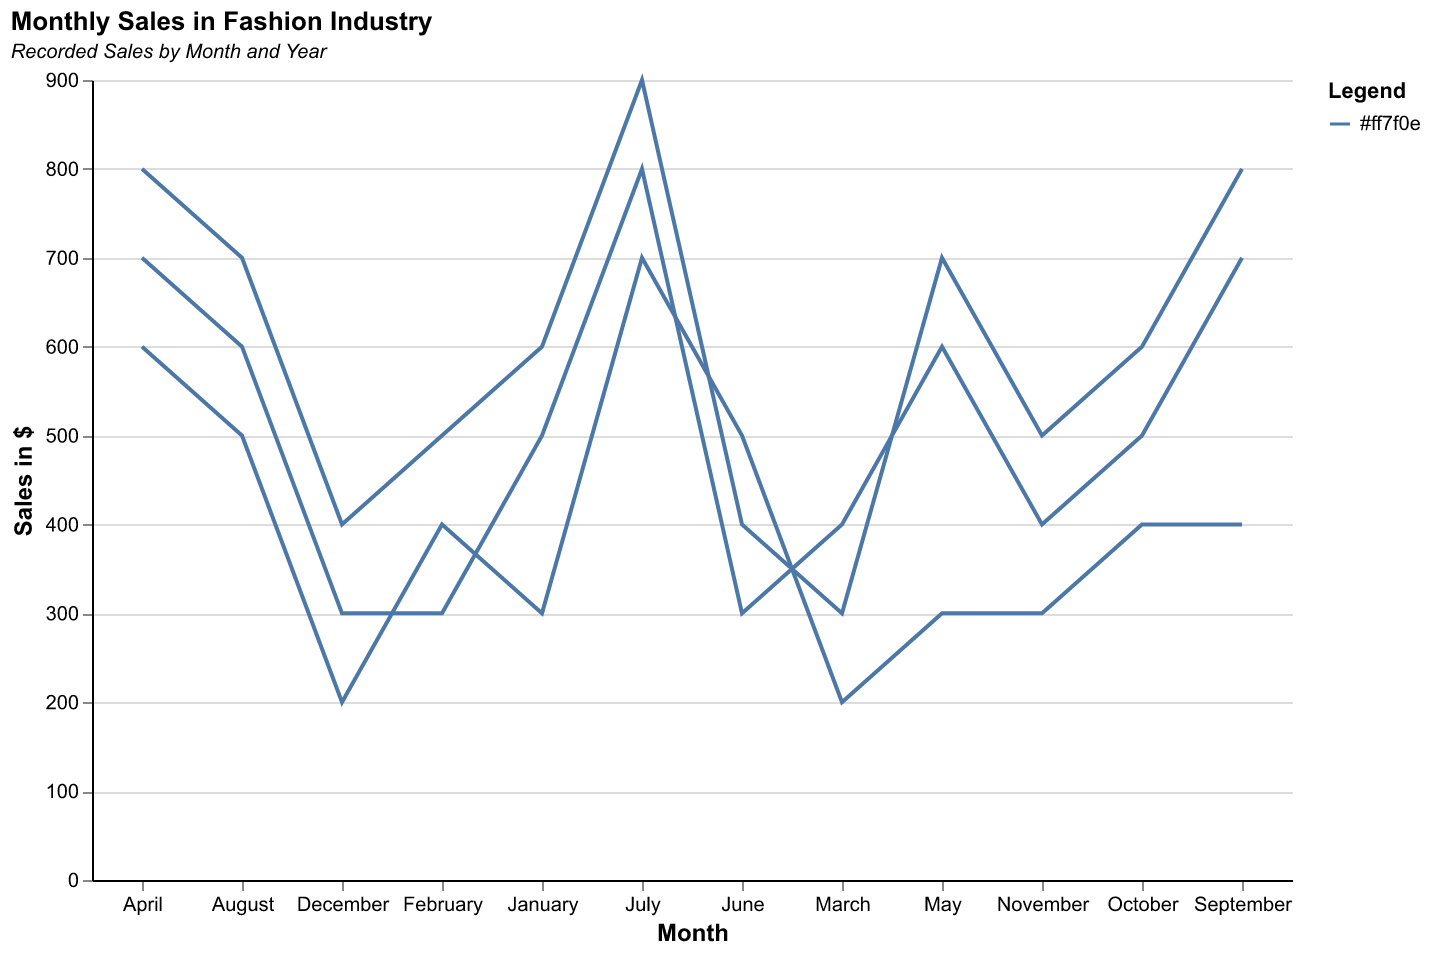

The table this chart was drawn from, first rows:
Month, Year, Sales
January, 2020, 300
February, 2020, 400
March, 2020, 200
April, 2020, 600
May, 2020, 300
June, 2020, 500
July, 2020, 700
August, 2020, 500
September, 2020, 400
October, 2020, 400
November, 2020, 300
December, 2020, 200
January, 2021, 500
February, 2021, 300
March, 2021, 400
April, 2021, 700
May, 2021, 600
June, 2021, 300
July, 2021, 800
August, 2021, 600
September, 2021, 700
October, 2021, 500
November, 2021, 400
December, 2021, 300
January, 2022, 600
February, 2022, 500
March, 2022, 300
April, 2022, 800
May, 2022, 700
June, 2022, 400
July, 2022, 900
August, 2022, 700
September, 2022, 800
October, 2022, 600
November, 2022, 500
December, 2022, 400
